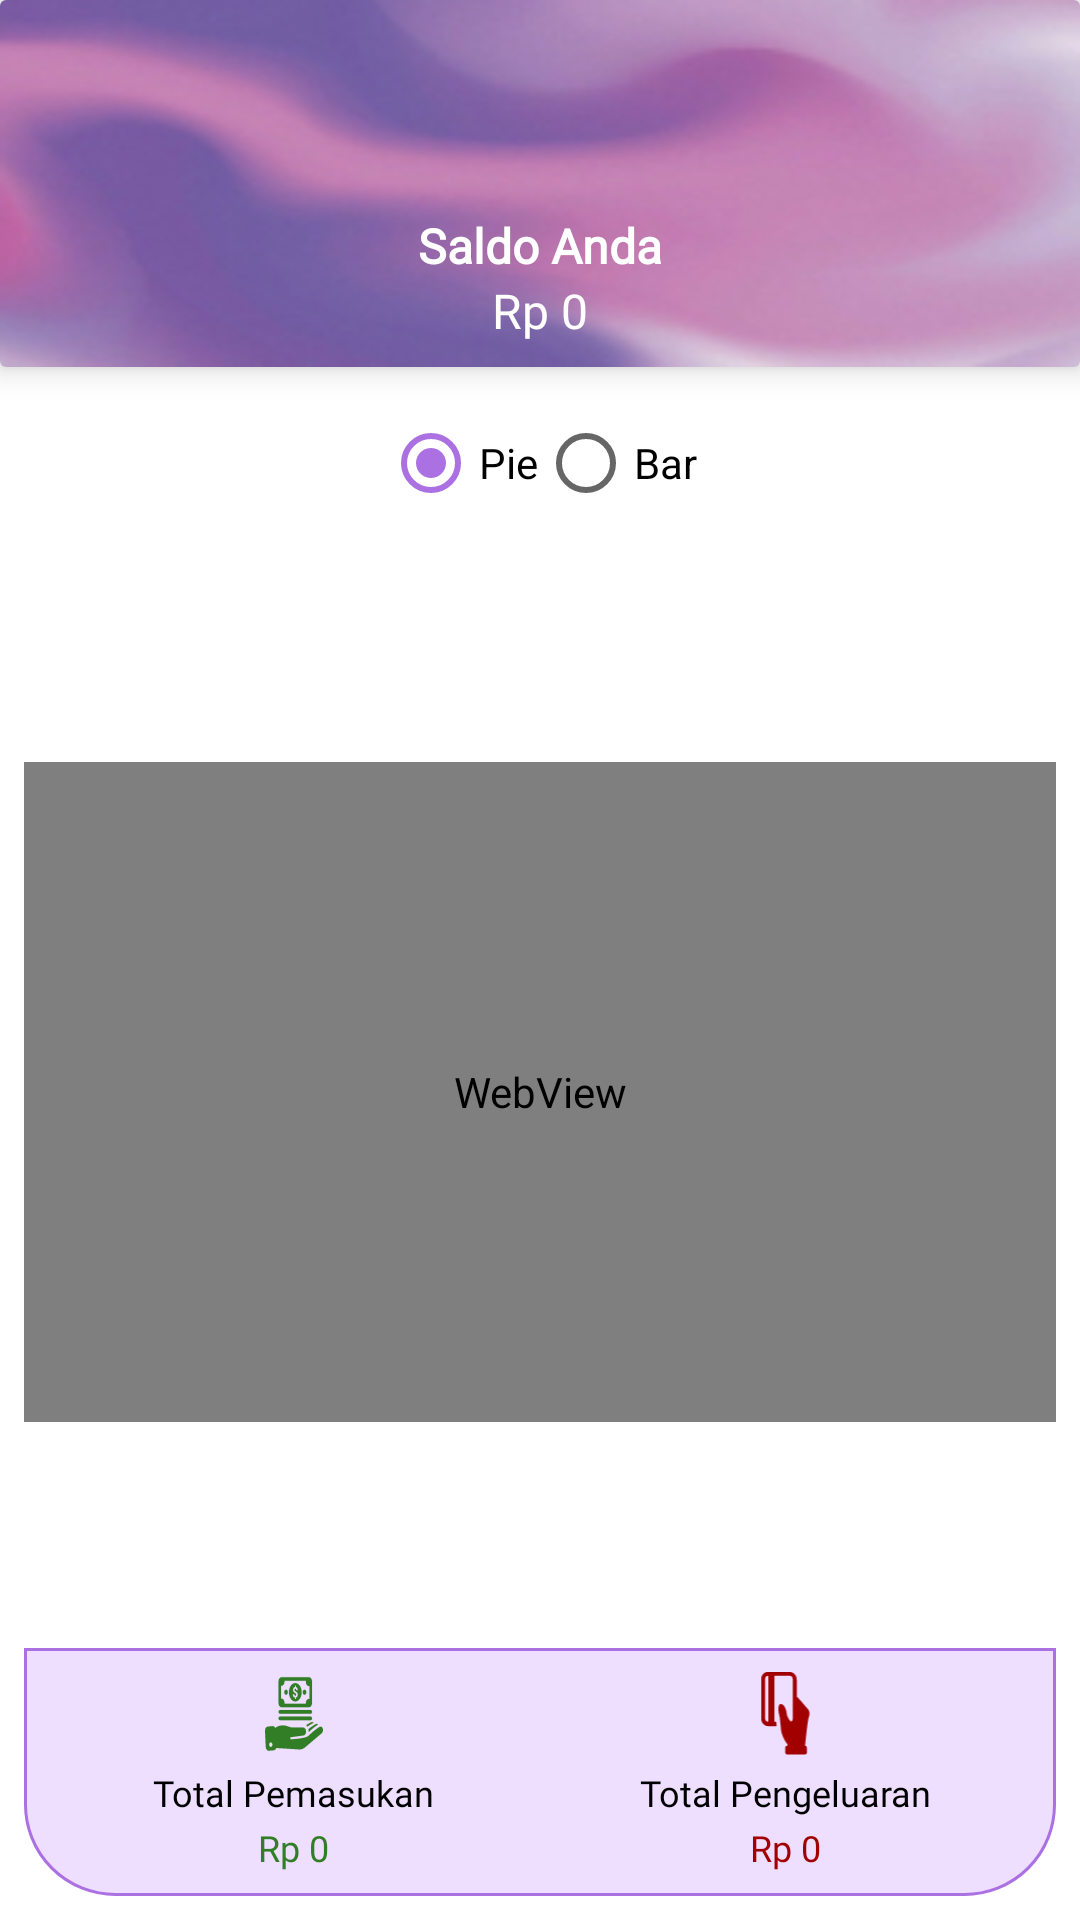

Write the Android layout XML for this screen, with the resource values it uses.
<!-- AndroidManifest.xml: application theme Theme.ArtozRemake -->
<!-- res/layout/fragment_balance.xml -->
<?xml version="1.0" encoding="utf-8"?>
<androidx.constraintlayout.widget.ConstraintLayout
    xmlns:android="http://schemas.android.com/apk/res/android"
    xmlns:app="http://schemas.android.com/apk/res-auto"
    android:layout_width="match_parent"
    android:layout_height="match_parent">

    
    <androidx.cardview.widget.CardView
        android:id="@+id/cardBalance"
        android:layout_width="match_parent"
        android:layout_height="wrap_content"
        android:orientation="vertical"
        app:cardElevation="6dp"
        app:layout_constraintTop_toTopOf="parent">

        <LinearLayout
            android:layout_width="match_parent"
            android:layout_height="wrap_content"
            android:background="@drawable/header"
            android:gravity="center"
            android:paddingHorizontal="8dp"
            android:paddingTop="35dp"
            android:paddingBottom="8dp"
            android:orientation="vertical">

            <ImageView
                android:layout_width="36dp"
                android:layout_height="36dp"
                android:layout_gravity="center"
                android:src="@drawable/baseline_account_balance_wallet_24" />

            <TextView
                android:id="@+id/tvBalanceLabel"
                android:layout_width="wrap_content"
                android:layout_height="wrap_content"
                android:fontFamily="@font/poppins_bold"
                android:text="@string/your_balance"
                android:textColor="@color/white"
                android:textSize="16sp"
                android:textStyle="bold" />

            <TextView
                android:id="@+id/tvBalanceAmount"
                android:layout_width="wrap_content"
                android:layout_height="wrap_content"
                android:fontFamily="@font/poppins_medium"
                android:text="@string/rp_0"
                android:textColor="@color/white"
                android:textSize="16sp" />
        </LinearLayout>
    </androidx.cardview.widget.CardView>

    <RadioGroup
        android:id="@+id/chartTypeGroup"
        android:layout_width="wrap_content"
        android:layout_height="wrap_content"
        android:orientation="horizontal"
        app:layout_constraintTop_toBottomOf="@+id/cardBalance"
        app:layout_constraintStart_toStartOf="parent"
        app:layout_constraintEnd_toEndOf="parent"
        android:layout_marginTop="8dp">

        <RadioButton
            android:id="@+id/rbPie"
            android:layout_width="wrap_content"
            android:layout_height="wrap_content"
            android:text="Pie"
            android:checked="true" />

        <RadioButton
            android:id="@+id/rbBar"
            android:layout_width="wrap_content"
            android:layout_height="wrap_content"
            android:text="Bar" />
    </RadioGroup>


    
    <WebView
        android:id="@+id/webView"
        android:layout_width="0dp"
        android:layout_height="220dp"
        android:layout_marginStart="8dp"
        android:layout_marginTop="16dp"
        android:layout_marginEnd="8dp"
        android:layout_marginBottom="16dp"
        android:foregroundGravity="center"
        app:layout_constraintBottom_toTopOf="@+id/summary"
        app:layout_constraintEnd_toEndOf="parent"
        app:layout_constraintStart_toStartOf="parent"
        app:layout_constraintTop_toBottomOf="@id/chartTypeGroup" />

    
    <LinearLayout
        android:id="@+id/summary"
        android:layout_width="match_parent"
        android:layout_height="wrap_content"
        android:layout_marginStart="8dp"
        android:layout_marginEnd="8dp"
        android:layout_marginBottom="8dp"
        android:background="@drawable/layout_border_down"
        android:baselineAligned="false"
        android:orientation="horizontal"
        android:padding="8dp"
        android:weightSum="2"
        app:layout_constraintBottom_toBottomOf="parent"
        app:layout_constraintEnd_toEndOf="parent"
        app:layout_constraintStart_toStartOf="parent">

        
        <LinearLayout
            android:layout_width="0dp"
            android:layout_height="wrap_content"
            android:layout_weight="1"
            android:gravity="center"
            android:orientation="vertical">

            <ImageView
                android:layout_width="28dp"
                android:layout_height="28dp"
                android:src="@drawable/income"
                app:tint="@color/green" />

            <TextView
                android:id="@+id/tvTotalIncomeLabel"
                android:layout_width="wrap_content"
                android:layout_height="wrap_content"
                android:layout_marginTop="4dp"
                android:fontFamily="@font/poppins_bold"
                android:text="@string/total_income"
                android:textColor="@color/black"
                android:textSize="12sp" />

            <TextView
                android:id="@+id/tvTotalIncome"
                android:layout_width="wrap_content"
                android:layout_height="wrap_content"
                android:layout_marginTop="2dp"
                android:fontFamily="@font/poppins_medium"
                android:text="@string/rp_0"
                android:textColor="@color/green"
                android:textSize="12sp" />
        </LinearLayout>

        
        <LinearLayout
            android:layout_width="0dp"
            android:layout_height="wrap_content"
            android:layout_weight="1"
            android:gravity="center"
            android:orientation="vertical">

            <ImageView
                android:layout_width="28dp"
                android:layout_height="28dp"
                android:src="@drawable/expense"
                app:tint="@color/red" />

            <TextView
                android:id="@+id/tvTotalExpenseLabel"
                android:layout_width="wrap_content"
                android:layout_height="wrap_content"
                android:layout_marginTop="4dp"
                android:fontFamily="@font/poppins_bold"
                android:text="@string/total_expense"
                android:textColor="@color/black"
                android:textSize="12sp" />

            <TextView
                android:id="@+id/tvTotalExpense"
                android:layout_width="wrap_content"
                android:layout_height="wrap_content"
                android:layout_marginTop="2dp"
                android:fontFamily="@font/poppins_medium"
                android:text="@string/rp_0"
                android:textColor="@color/red"
                android:textSize="12sp" />
        </LinearLayout>
    </LinearLayout>

</androidx.constraintlayout.widget.ConstraintLayout>
<!-- resources referenced by this layout -->
<resources>
  <color name="black">#FF000000</color>
  <color name="green">#327E27</color>
  <color name="red">#A20000</color>
  <color name="white">#FFFFFFFF</color>
  <!-- drawable expense (drawable) -->
  <vector xmlns:android="http://schemas.android.com/apk/res/android" android:height="50dp" android:viewportHeight="490.77" android:viewportWidth="490.77" android:width="45dp">
        
      <path android:fillColor="#FFFFFF" android:pathData="M384.76,213.6c-4.7,-3.7 -46.2,-49.4 -69.7,-70.7c-0.1,-0.1 -0.1,-0.1 -0.1,-0.2V44.3c0,-24.4 -19.9,-44.3 -44.3,-44.3h-145.1c-22.7,0 -41.2,18.6 -41.2,41.2V272c0,24.4 19.9,44.3 44.3,44.3h42.2h10.7c1.8,0 3.3,-1.6 3.1,-3.4l-2.3,-19.6c-0.2,-1.6 -1.5,-2.7 -3.1,-2.7h-3.9h-2.4c-1.7,0 -3.1,-1.4 -3.1,-3.1V25.3c0,-1.7 1.4,-3.1 3.1,-3.1h98c9.9,0 18,8.1 18,18v214.2v21.1c0,6.8 -4.7,12.6 -11,14.4c-0.1,0 -0.1,0 -0.2,0c-10.7,-5.8 -23.3,-30.6 -25.2,-34.5c-0.2,-0.3 -0.3,-0.7 -0.3,-1c-0.7,-6.3 -7.8,-67.3 -40.3,-67.3c-0.9,0 -1.8,0 -2.7,0.1c0,0 -26,2.2 -4.5,76.3c0,0.2 0.1,0.3 0.1,0.5l9.5,82.1c0,0.1 0,0.2 0.1,0.4c0.8,3.1 11.6,45 39.5,74.7c0.5,0.6 0.8,1.3 0.8,2.1v7.1c0,0.2 -0.1,0.3 -0.3,0.3h-2.5c-6.1,0 -11.1,5 -11.1,11.1v28.9c0,6.1 5,11.1 11.1,11.1h117.7c6.1,0 11.1,-5 11.1,-11.1V442c0,-6.1 -5,-11.1 -11.1,-11.1c-0.2,0 -0.3,-0.1 -0.3,-0.3c3.9,-36.2 17.9,-160 25.4,-169.7c0.2,-0.3 0.4,-0.6 0.5,-1C396.56,255.4 403.06,227.9 384.76,213.6zM130.66,287.7c0,1.6 -1.3,2.8 -2.8,2.8c-9.8,0 -17.8,-8 -17.8,-17.8V40c0,-9.8 8,-17.8 17.8,-17.8c1.6,0 2.8,1.3 2.8,2.8V287.7z"/>
      
  </vector>
  <!-- drawable header: png bitmap (drawable, 25016 bytes) -->
  <!-- drawable income: vector/xml drawable (drawable, 3488 chars, omitted) -->
  <!-- drawable layout_border_down (drawable) -->
  <?xml version="1.0" encoding="utf-8"?>
  <shape xmlns:android="http://schemas.android.com/apk/res/android">
      <solid android:color="@color/recycler"/>
      <stroke
          android:width="1dp"
          android:color="@color/light_purple" />
      <corners
          android:bottomLeftRadius="30dp"
          android:bottomRightRadius="30dp"/>
  </shape>
  <string name="rp_0">Rp 0</string>
  <string name="total_expense">Total Pengeluaran</string>
  <string name="total_income">Total Pemasukan</string>
  <string name="your_balance">Saldo Anda</string>
  <style name="Theme.ArtozRemake" parent="Theme.MaterialComponents.DayNight.NoActionBar">
          
          <item name="colorPrimary">@color/light_purple</item>
          <item name="colorPrimaryVariant">@color/white</item>
          <item name="colorOnPrimary">@color/white</item>
          
          <item name="colorSecondary">@color/light_purple</item>
          <item name="colorSecondaryVariant">@color/medium_purple</item>
          <item name="colorOnSecondary">@color/black</item>
          
          <item name="android:statusBarColor">@color/white</item>
          <item name="android:windowLightStatusBar">true</item>
          
          <item name="android:forceDarkAllowed" tools:ignore="NewApi">false</item>
          
      </style>
  <color name="recycler">#EEDEFF</color>
  <color name="light_purple">#AB70E2</color>
  <color name="medium_purple">#FF6200EE</color>
</resources>
